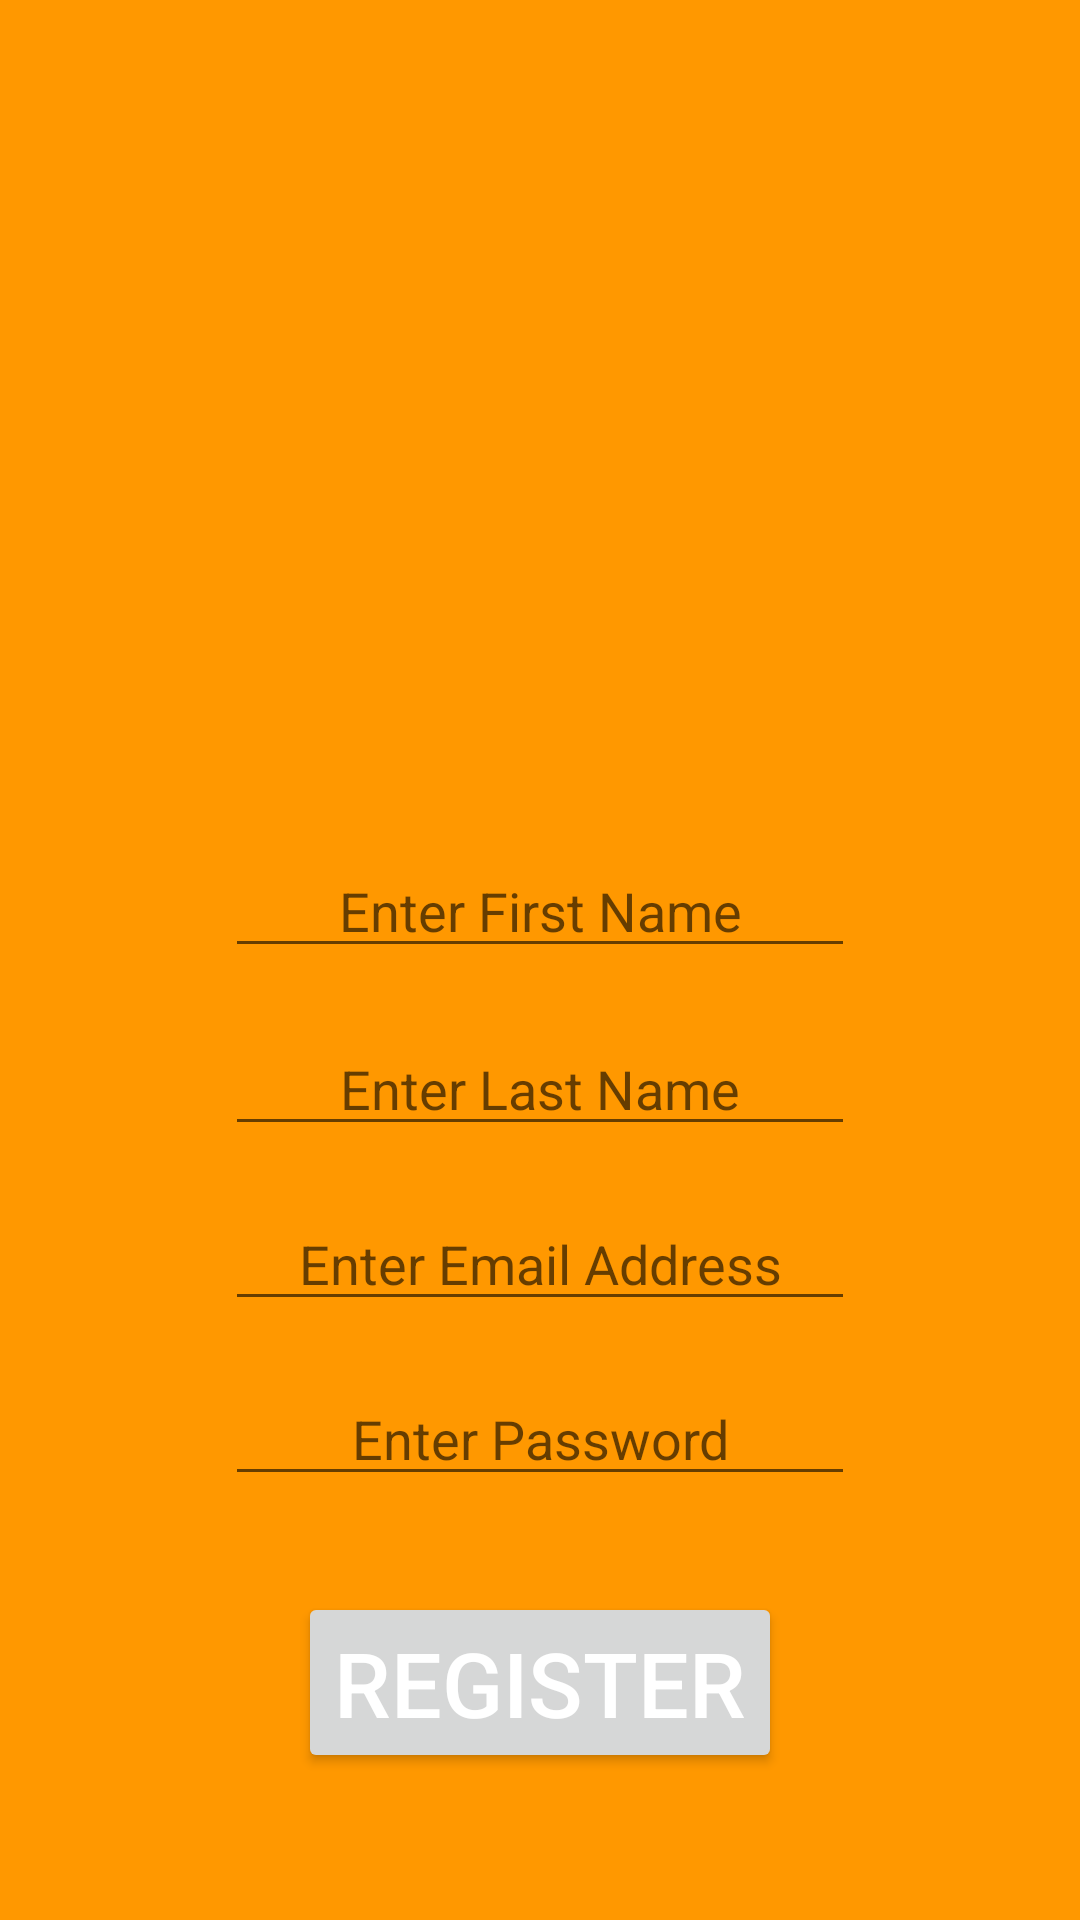

Write the Android layout XML for this screen, with the resource values it uses.
<!-- AndroidManifest.xml: application theme AppTheme -->
<!-- res/layout/activity_registration.xml -->
<?xml version="1.0" encoding="utf-8"?>
<RelativeLayout xmlns:android="http://schemas.android.com/apk/res/android"
    xmlns:app="http://schemas.android.com/apk/res-auto"
    xmlns:tools="http://schemas.android.com/tools"
    android:layout_width="match_parent"
    android:layout_height="match_parent"
    tools:context="com.epicodus.whatsinthefridge_android.ui.RegistrationActivity"
    android:background="@color/colorPrimaryLight" >

    <EditText
        android:id="@+id/firstNameText"
        android:layout_width="wrap_content"
        android:layout_height="wrap_content"
        android:ems="10"
        android:inputType="textPersonName"
        android:hint="@string/first_name_hint"
        android:textAlignment="center"
        android:layout_above="@+id/lastNameText"
        android:layout_alignLeft="@+id/lastNameText"
        android:layout_alignStart="@+id/lastNameText"
        android:layout_marginBottom="18dp" />

    <EditText
        android:id="@+id/lastNameText"
        android:layout_width="wrap_content"
        android:layout_height="wrap_content"
        android:ems="10"
        android:inputType="textPersonName"
        android:hint="@string/last_name_hint"
        android:textAlignment="center"
        android:layout_above="@+id/emailText"
        android:layout_alignLeft="@+id/emailText"
        android:layout_alignStart="@+id/emailText"
        android:layout_marginBottom="17dp" />

    <EditText
        android:id="@+id/emailText"
        android:layout_width="wrap_content"
        android:layout_height="wrap_content"
        android:ems="10"
        android:inputType="textEmailAddress"
        android:hint="@string/email_hint"
        android:textAlignment="center"
        android:layout_marginBottom="17dp"
        android:layout_above="@+id/passwordText"
        android:layout_alignLeft="@+id/passwordText"
        android:layout_alignStart="@+id/passwordText" />

    <EditText
        android:id="@+id/passwordText"
        android:layout_width="wrap_content"
        android:layout_height="wrap_content"
        android:ems="10"
        android:inputType="textPassword"
        android:hint="@string/password_hint"
        android:textAlignment="center"
        android:layout_marginBottom="32dp"
        android:layout_above="@+id/registerButton"
        android:layout_centerHorizontal="true" />

    <Button
        android:id="@+id/registerButton"
        android:layout_width="wrap_content"
        android:layout_height="wrap_content"
        android:text="@string/registration_button"
        android:textColor="@color/colorTextIcons"
        android:textSize="30sp"
        android:layout_marginBottom="49dp"
        android:layout_alignParentBottom="true"
        android:layout_centerHorizontal="true" />

</RelativeLayout>
<!-- resources referenced by this layout -->
<resources>
  <color name="colorPrimaryLight">#FF9800</color>
  <color name="colorTextIcons">#FFFFFF</color>
  <string name="email_hint">Enter Email Address</string>
  <string name="first_name_hint">Enter First Name</string>
  <string name="last_name_hint">Enter Last Name</string>
  <string name="password_hint">Enter Password</string>
  <string name="registration_button">Register</string>
  <style name="AppTheme" parent="Theme.AppCompat.Light.DarkActionBar">
          <item name="colorPrimary">@color/colorPrimaryLight</item>
          <item name="colorPrimaryDark">@color/colorPrimaryDark</item>
          <item name="colorAccent">@color/colorAccent</item>
      </style>
  <color name="colorPrimaryDark">#4D362E</color>
  <color name="colorAccent">#009688</color>
</resources>
